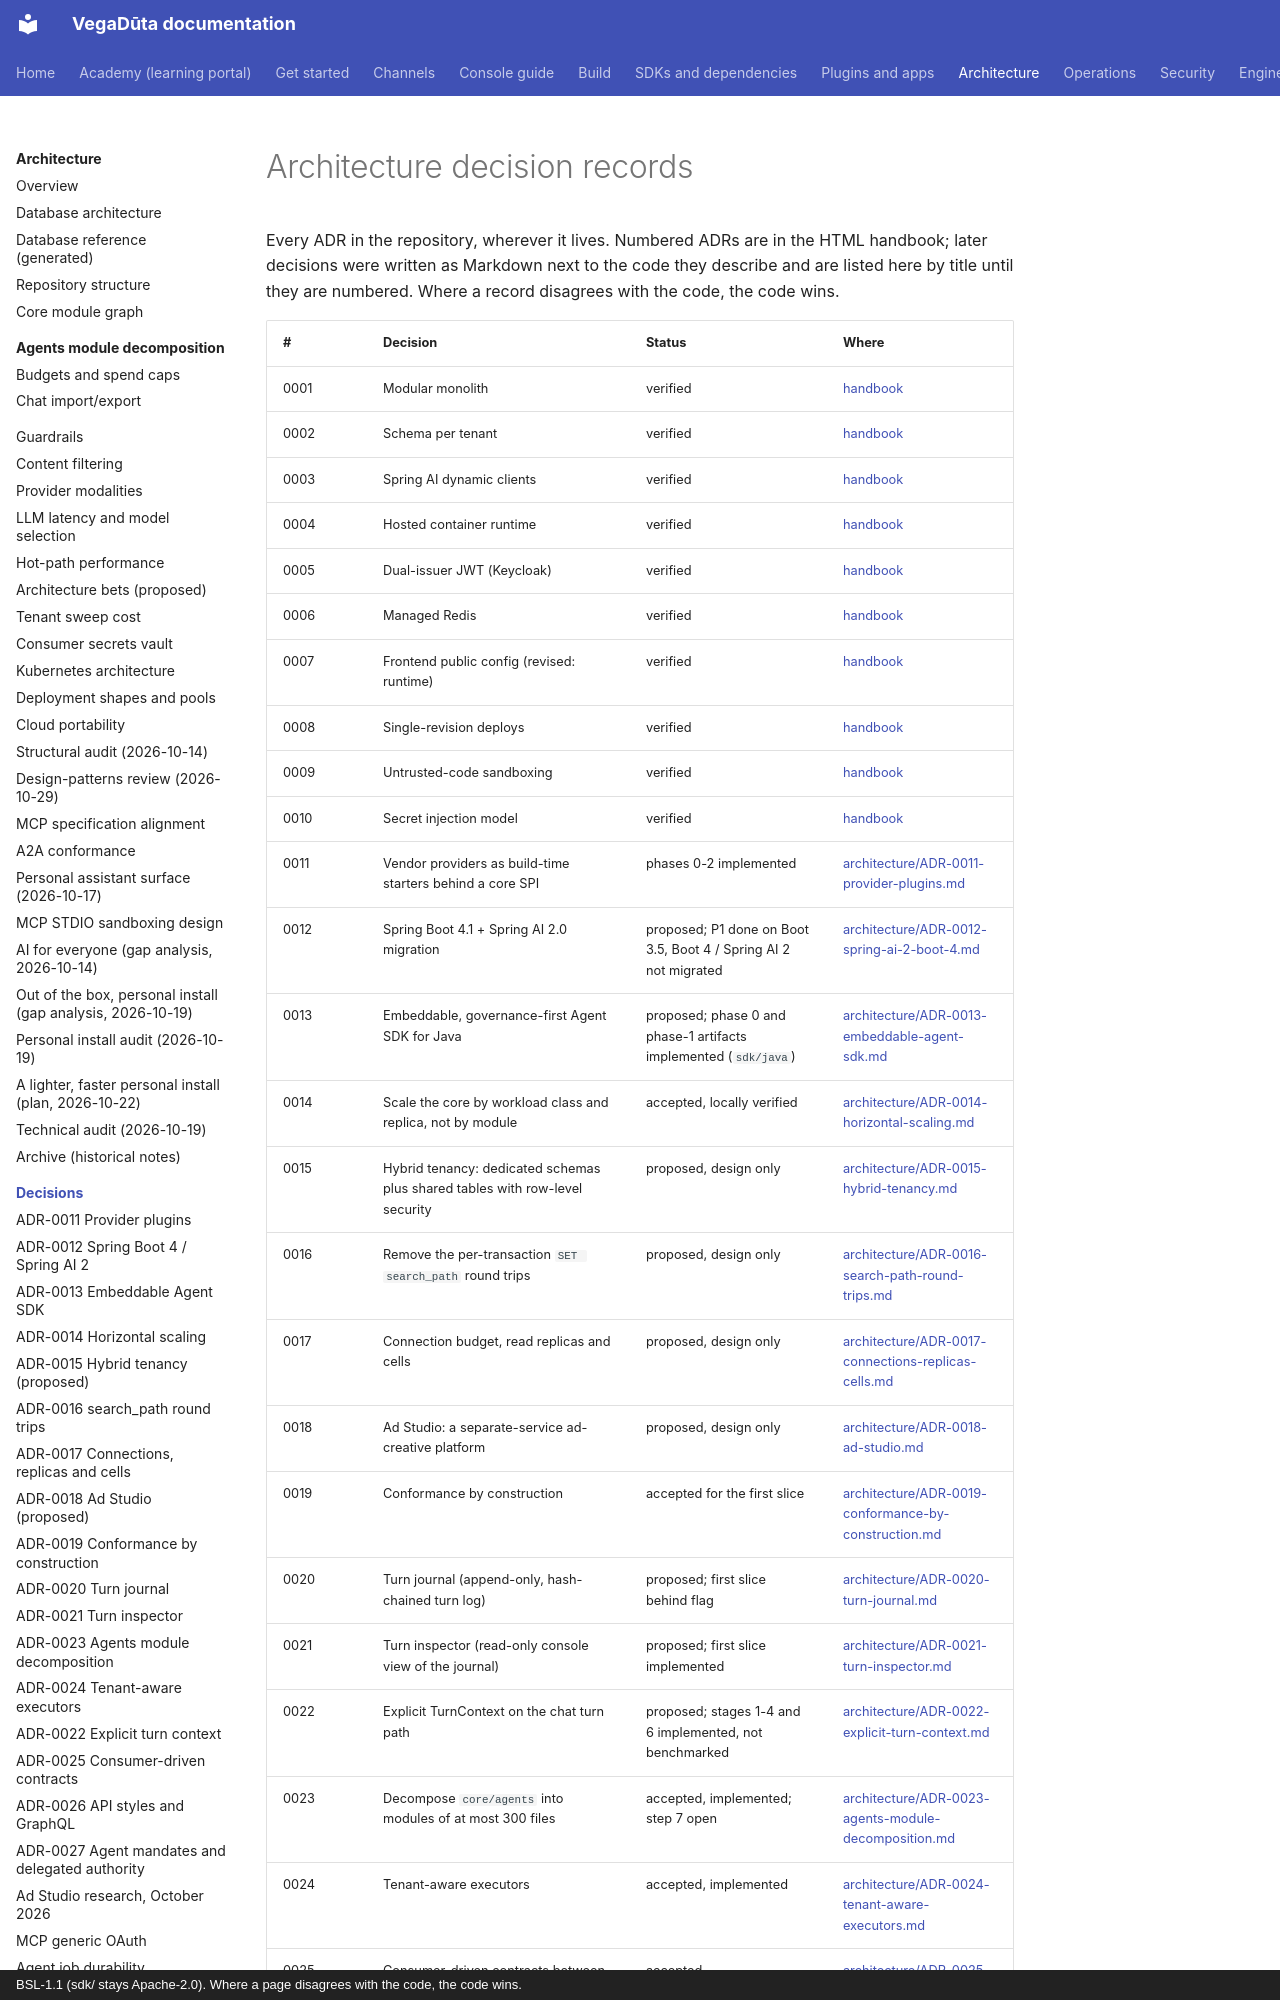

repository: CD-LC/vegaduta · page: adr/index.html · generator: mkdocs · copyright: BSL-1.1 (sdk/ stays Apache-2.0). Where a page disagrees with the code, the code wins.

# Architecture decision records

Every ADR in the repository, wherever it lives. Numbered ADRs are in the HTML
handbook; later decisions were written as Markdown next to the code they
describe and are listed here by title until they are numbered. Where a record
disagrees with the code, the code wins.
